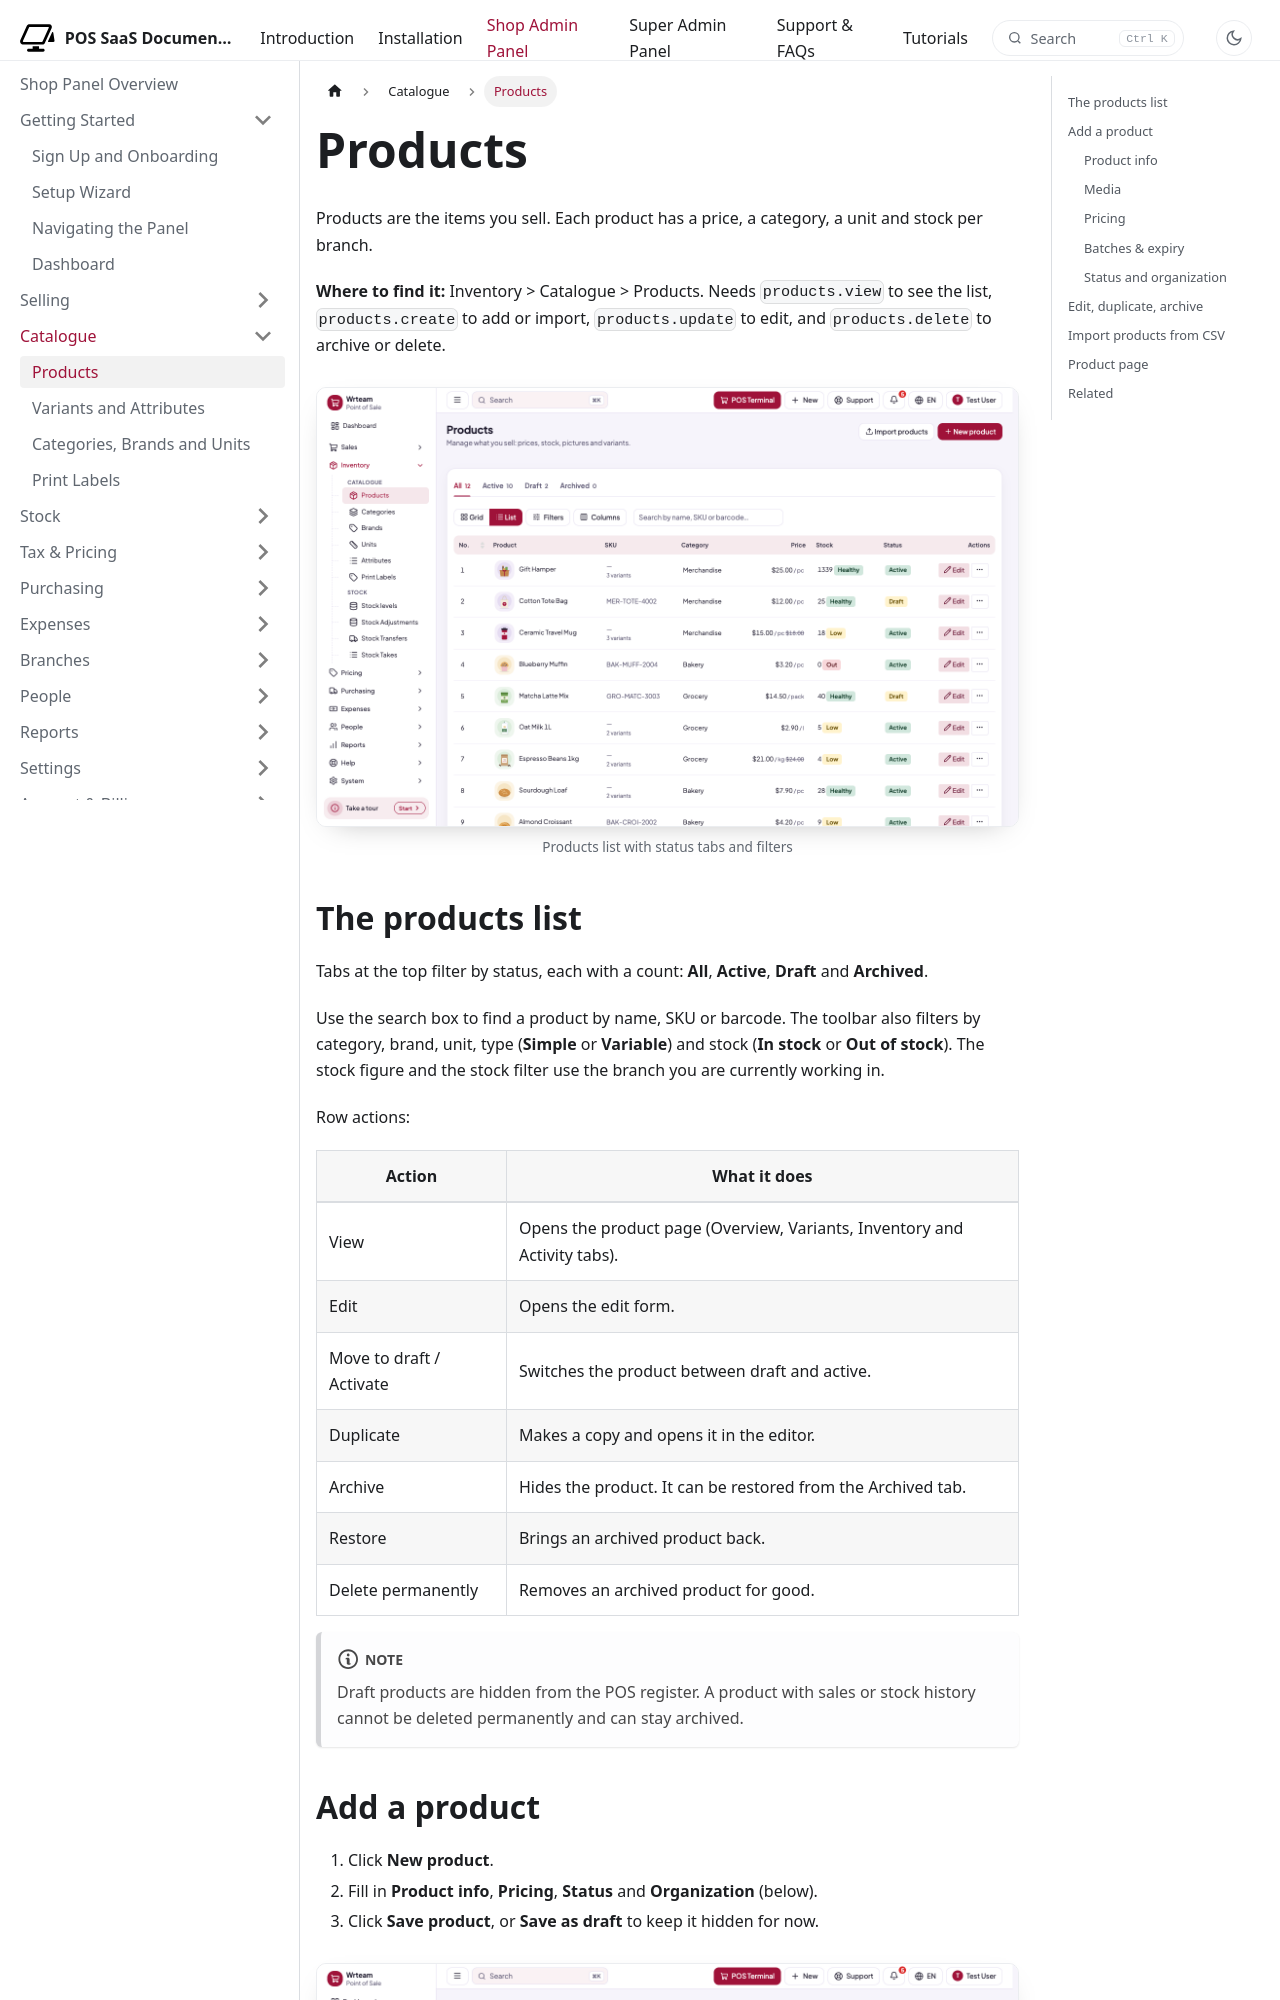

repository: WRTeam-in/pos-saas-doc · page: docs/shop/catalogue/products/index.html · generator: docusaurus

---
title: Products
description: Add, edit, import, duplicate and archive the products you sell.
---

import Screenshot from '@site/src/components/Screenshot';

# Products

Products are the items you sell. Each product has a price, a category, a unit and stock per branch.

**Where to find it:** Inventory > Catalogue > Products. Needs `products.view` to see the list, `products.create` to add or import, `products.update` to edit, and `products.delete` to archive or delete.

<Screenshot name="shop-products-list" alt="Products list with status tabs and filters" />

## The products list

Tabs at the top filter by status, each with a count: **All**, **Active**, **Draft** and **Archived**.

Use the search box to find a product by name, SKU or barcode. The toolbar also filters by category, brand, unit, type (**Simple** or **Variable**) and stock (**In stock** or **Out of stock**). The stock figure and the stock filter use the branch you are currently working in.

Row actions:

| Action | What it does |
| --- | --- |
| View | Opens the product page (Overview, Variants, Inventory and Activity tabs). |
| Edit | Opens the edit form. |
| Move to draft / Activate | Switches the product between draft and active. |
| Duplicate | Makes a copy and opens it in the editor. |
| Archive | Hides the product. It can be restored from the Archived tab. |
| Restore | Brings an archived product back. |
| Delete permanently | Removes an archived product for good. |

:::note
Draft products are hidden from the POS register. A product with sales or stock history cannot be deleted permanently and can stay archived.
:::

## Add a product

1. Click **New product**.
2. Fill in **Product info**, **Pricing**, **Status** and **Organization** (below).
3. Click **Save product**, or **Save as draft** to keep it hidden for now.

<Screenshot name="shop-product-form" alt="Add product form" />

If you save a product with no stock, the confirmation tells you so, because a product with no stock cannot be rung up.
